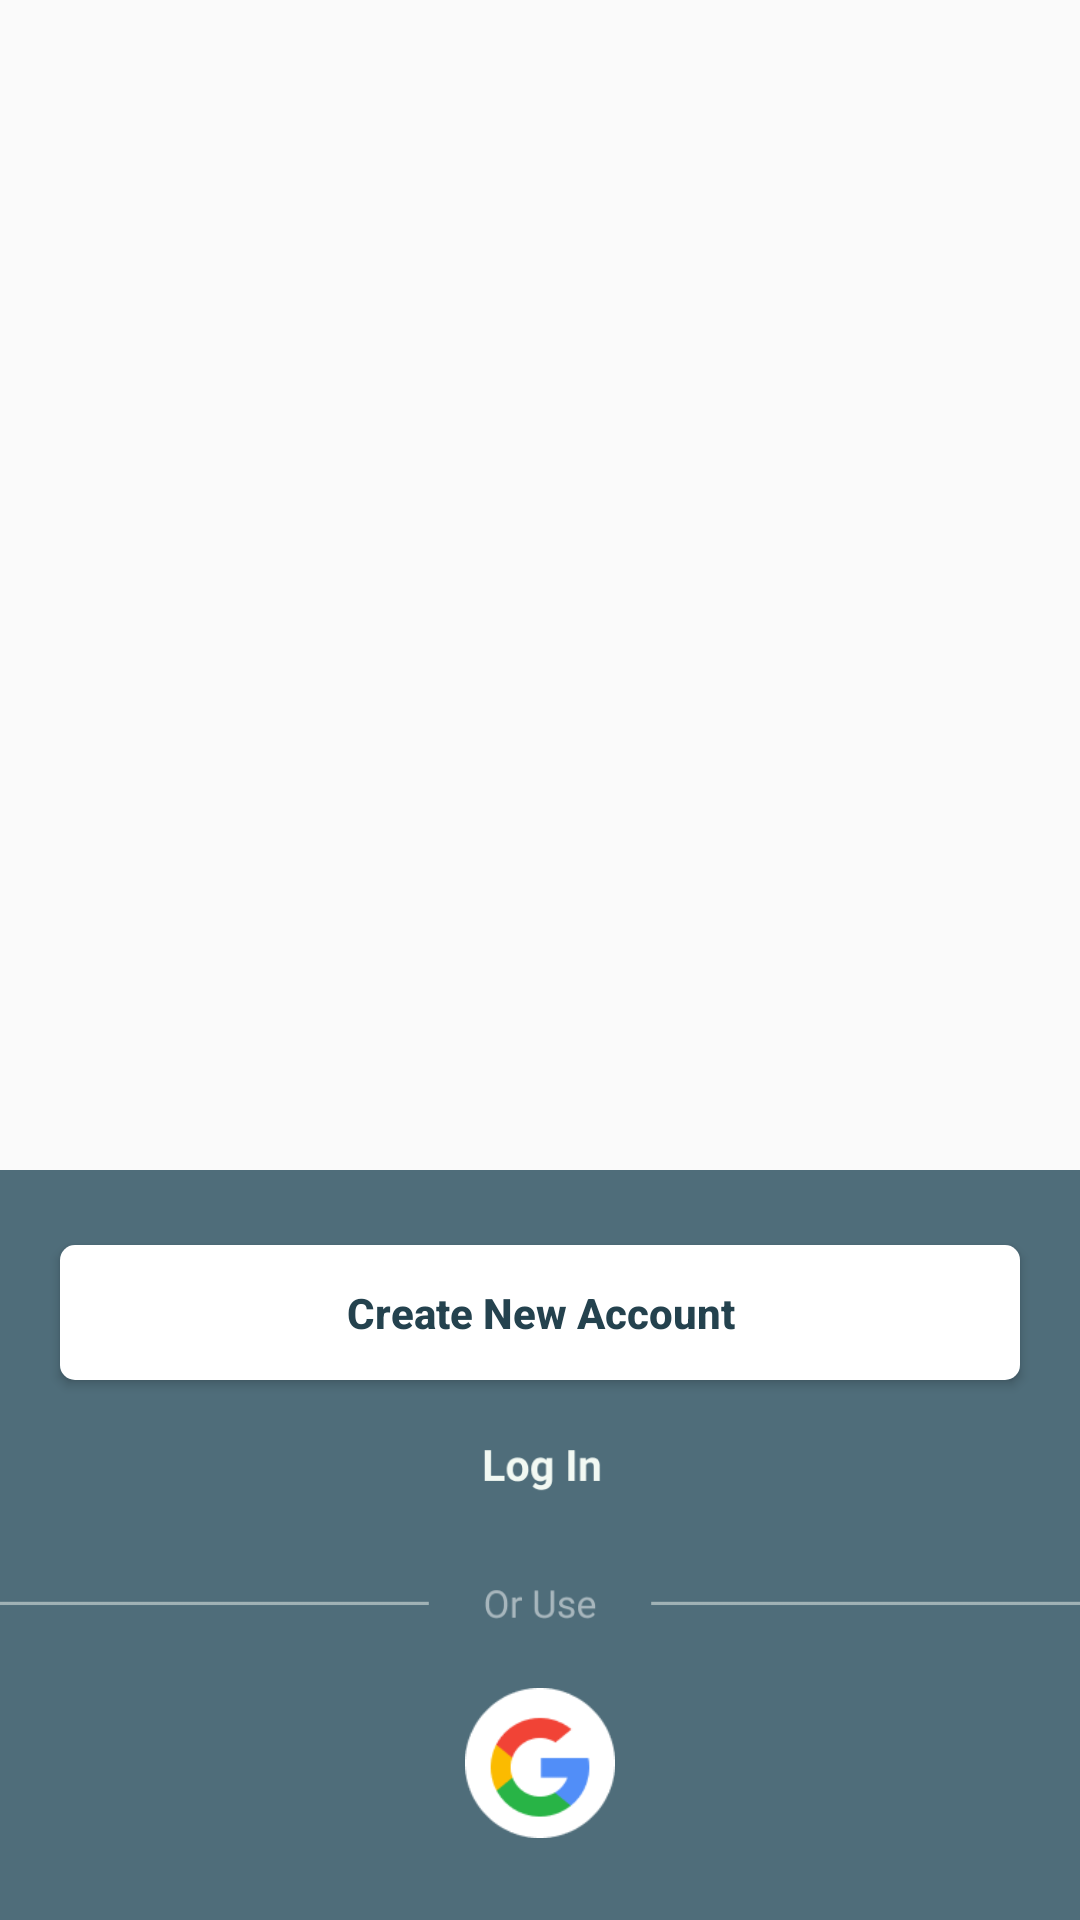

Here is an Android app screen rendered from its layout file. Give the layout XML and the strings, colors and styles it references.
<!-- AndroidManifest.xml: application theme Theme.FastNews -->
<!-- res/layout/activity_main.xml -->
<?xml version="1.0" encoding="utf-8"?>
<androidx.constraintlayout.widget.ConstraintLayout xmlns:android="http://schemas.android.com/apk/res/android"
    xmlns:app="http://schemas.android.com/apk/res-auto"
    xmlns:tools="http://schemas.android.com/tools"
    android:id="@+id/firstAppereance"
    android:layout_width="match_parent"
    android:layout_height="match_parent"
    android:background="@color/mintCream"
    tools:context=".MainActivity">

    <ImageView
        android:id="@+id/account_bar"
        android:layout_width="match_parent"
        android:layout_height="250dp"
        android:background="@drawable/account_bar"
        app:layout_constraintBottom_toBottomOf="parent"
        app:layout_constraintHorizontal_bias="0.0"
        app:layout_constraintLeft_toLeftOf="parent"
        app:layout_constraintRight_toRightOf="parent"
        app:layout_constraintTop_toTopOf="parent"
        app:layout_constraintVertical_bias="1.0" />

    <Button
        android:id="@+id/newAccountButton"
        android:layout_width="match_parent"
        android:layout_height="45dp"
        android:layout_marginStart="20dp"
        android:layout_marginEnd="20dp"
        android:layout_marginBottom="180dp"
        android:background="@drawable/create_new_account_light"
        android:text="Create New Account"
        android:textAllCaps="false"
        android:textColor="@color/cadetDark"
        android:textStyle="bold"
        app:layout_constraintBottom_toBottomOf="parent"
        app:layout_constraintEnd_toEndOf="parent"
        app:layout_constraintHorizontal_bias="0.0"
        app:layout_constraintStart_toStartOf="parent" />

    <ImageView
        android:id="@+id/logo"
        android:layout_width="wrap_content"
        android:layout_height="wrap_content"
        android:layout_marginStart="80dp"
        android:layout_marginTop="210dp"
        android:layout_marginEnd="81dp"
        android:layout_marginBottom="227dp"
        app:layout_constraintBottom_toTopOf="@+id/account_bar"
        app:layout_constraintEnd_toEndOf="parent"
        app:layout_constraintStart_toStartOf="parent"
        app:layout_constraintTop_toTopOf="parent"
        app:srcCompat="@drawable/logo" />

    <ImageView
        android:id="@+id/googleButton"
        android:layout_width="50dp"
        android:layout_height="50dp"
        android:layout_marginTop="145dp"
        android:background="?selectableItemBackgroundBorderless"
        app:layout_constraintBottom_toBottomOf="@+id/account_bar"
        app:layout_constraintEnd_toEndOf="parent"
        app:layout_constraintStart_toStartOf="parent"
        app:layout_constraintTop_toTopOf="@+id/account_bar"
        app:srcCompat="@drawable/googlebutton" />

    <ImageView
        android:id="@+id/facebookButton"
        android:layout_width="50dp"
        android:layout_height="50dp"
        android:layout_marginStart="140dp"
        android:layout_marginTop="145dp"
        android:background="?selectableItemBackgroundBorderless"
        android:visibility="invisible"
        app:layout_constraintBottom_toBottomOf="@+id/account_bar"
        app:layout_constraintEnd_toEndOf="parent"
        app:layout_constraintStart_toStartOf="parent"
        app:layout_constraintTop_toTopOf="@+id/account_bar"
        app:srcCompat="@drawable/facebookbutton" />

    <ImageView
        android:id="@+id/twitterButton"
        android:layout_width="50dp"
        android:layout_height="50dp"
        android:layout_marginTop="145dp"
        android:layout_marginEnd="140dp"
        android:background="?selectableItemBackgroundBorderless"
        android:visibility="invisible"
        app:layout_constraintBottom_toBottomOf="@+id/account_bar"
        app:layout_constraintEnd_toEndOf="parent"
        app:layout_constraintStart_toStartOf="parent"
        app:layout_constraintTop_toTopOf="@+id/account_bar"
        app:srcCompat="@drawable/twitterbutton" />

    <ImageView
        android:id="@+id/decorations"
        android:layout_width="wrap_content"
        android:layout_height="wrap_content"
        android:layout_marginTop="40dp"
        android:background="?selectableItemBackgroundBorderless"
        app:layout_constraintBottom_toBottomOf="@+id/account_bar"
        app:layout_constraintEnd_toEndOf="parent"
        app:layout_constraintStart_toStartOf="parent"
        app:layout_constraintTop_toTopOf="@+id/account_bar"
        app:srcCompat="@drawable/somebeauty" />

    <ImageView
        android:id="@+id/loginbtn"
        android:layout_width="127dp"
        android:layout_height="37dp"
        android:layout_marginBottom="53dp"
        android:background="?selectableItemBackgroundBorderless"
        app:layout_constraintBottom_toBottomOf="@+id/account_bar"
        app:layout_constraintEnd_toEndOf="@+id/account_bar"
        app:layout_constraintStart_toStartOf="@+id/account_bar"
        app:layout_constraintTop_toTopOf="@+id/account_bar"
        app:srcCompat="@drawable/loginbutton" />


</androidx.constraintlayout.widget.ConstraintLayout>
<!-- resources referenced by this layout -->
<resources>
  <color name="cadetDark">#24424e</color>
  <!-- drawable account_bar (drawable-v24) -->
  <?xml version="1.0" encoding="utf-8"?>
  <selector xmlns:android="http://schemas.android.com/apk/res/android">
      <item>
          <shape android:shape="rectangle">
              <solid android:color="@color/cadet"></solid>
  
          </shape>
      </item>
  </selector>
  <!-- drawable create_new_account_light (drawable) -->
  <?xml version="1.0" encoding="utf-8"?>
  <selector xmlns:android="http://schemas.android.com/apk/res/android" >
  <item>
      <shape android:shape="rectangle">
          <solid android:color="@color/white"></solid>
          <corners android:radius="5dp"></corners>
      </shape>
  </item>
  </selector>
  <!-- drawable facebookbutton: png bitmap (drawable, 1905 bytes) -->
  <!-- drawable googlebutton: png bitmap (drawable-v24, 3654 bytes) -->
  <!-- drawable loginbutton: png bitmap (drawable, 1765 bytes) -->
  <!-- drawable logo: png bitmap (drawable, 10769 bytes) -->
  <!-- drawable somebeauty: png bitmap (drawable-v24, 1717 bytes) -->
  <!-- drawable twitterbutton: png bitmap (drawable, 3261 bytes) -->
  <style name="Theme.FastNews" parent="Theme.AppCompat.Light.DarkActionBar">
          
          <item name="colorPrimary">@color/nyanza</item>
          <item name="colorPrimaryDark">@color/nyanzaDark</item>
          <item name="colorAccent">@color/cadetDark</item>
          
      </style>
  <color name="cadet">#4f6d7a</color>
  <color name="white">#ffffff</color>
  <color name="nyanza">#f4fdd9</color>
  <color name="nyanzaDark">#c1caa7</color>
</resources>
